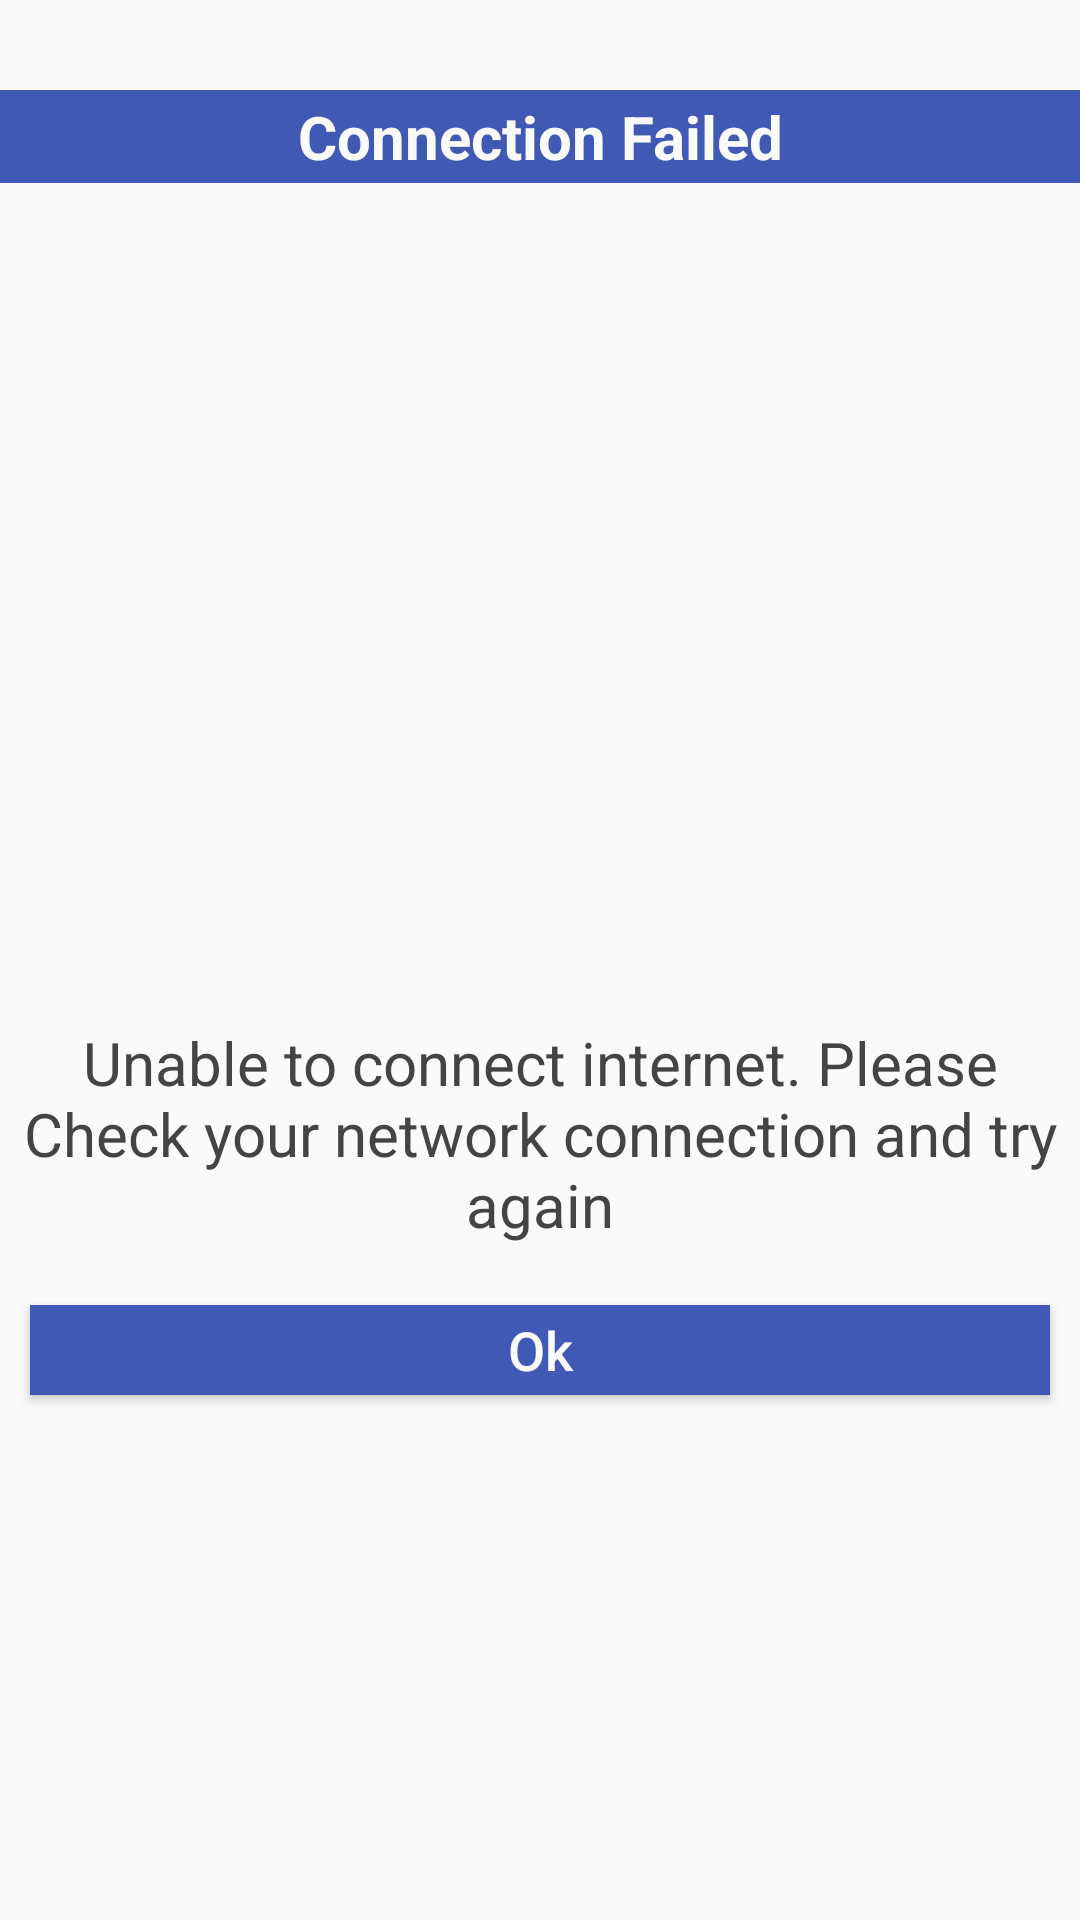

Produce the Android XML layout that renders to this screen, including the resource entries it uses.
<!-- AndroidManifest.xml: application theme AppTheme -->
<!-- res/layout/activity_connection_failed.xml -->
<?xml version="1.0" encoding="utf-8"?>
<LinearLayout xmlns:android="http://schemas.android.com/apk/res/android"
    xmlns:app="http://schemas.android.com/apk/res-auto"
    xmlns:tools="http://schemas.android.com/tools"
    android:layout_width="match_parent"
    android:layout_height="match_parent"
    android:orientation="vertical"
    tools:context="com.softthenext.gymmanagementsystem.ActivityConnectionFailed">

    <LinearLayout
        android:layout_width="match_parent"
        android:layout_height="wrap_content"
        android:orientation="vertical"
        android:background="@color/backgroundColor"
        android:layout_marginTop="30dp"
        >
        <TextView
            android:layout_width="wrap_content"
            android:layout_height="wrap_content"
            android:text="Connection Failed"
            android:textColor="@color/textColor"
            android:gravity="center_horizontal"
            android:layout_gravity="center_horizontal"
            android:layout_margin="2dp"
            android:textSize="20sp"
            android:textStyle="bold"
            />
    </LinearLayout>
    <LinearLayout
        android:layout_width="match_parent"
        android:layout_height="match_parent"
        android:orientation="vertical"
        android:gravity="center"
        >

        <ImageView
            android:layout_width="70dp"
            android:layout_height="70dp"
            android:src="@drawable/wifi"
            android:layout_gravity="center_horizontal"
            />

        <TextView
            android:layout_width="wrap_content"
            android:layout_height="wrap_content"
            android:paddingRight="5dp"
            android:paddingLeft="5dp"
            android:paddingTop="5dp"
            android:gravity="center"
            android:layout_marginTop="30dp"
            android:textSize="20sp"
            android:textColor="#444444"
            android:text="Unable to connect internet. Please Check your network connection and try again"

            />

        <Button
            android:layout_width="match_parent"
            android:layout_height="30dp"
            android:id="@+id/btn_ok"
            android:text="Ok"
            android:textAllCaps="false"
            android:layout_marginLeft="10dp"
            android:layout_marginRight="10dp"
            android:layout_marginTop="20dp"
            android:gravity="center"
            android:paddingLeft="5dp"
            android:paddingRight="5dp"
            android:textSize="18sp"
            android:textColor="@color/textColor"
            android:background="@color/backgroundColor"
            />
    </LinearLayout>
</LinearLayout>
<!-- resources referenced by this layout -->
<resources>
  <color name="backgroundColor">#4059b4</color>
  <color name="textColor">#FAFAFA</color>
  <style name="AppTheme" parent="Theme.AppCompat.Light.NoActionBar">
          
          <item name="colorPrimary">@color/colorPrimary</item>
          <item name="colorPrimaryDark">@color/colorPrimaryDark</item>
          <item name="colorAccent">@color/colorAccent</item>
      </style>
  <color name="colorPrimary">#3F51B5</color>
  <color name="colorPrimaryDark">#303F9F</color>
  <color name="colorAccent">#FF4081</color>
</resources>
